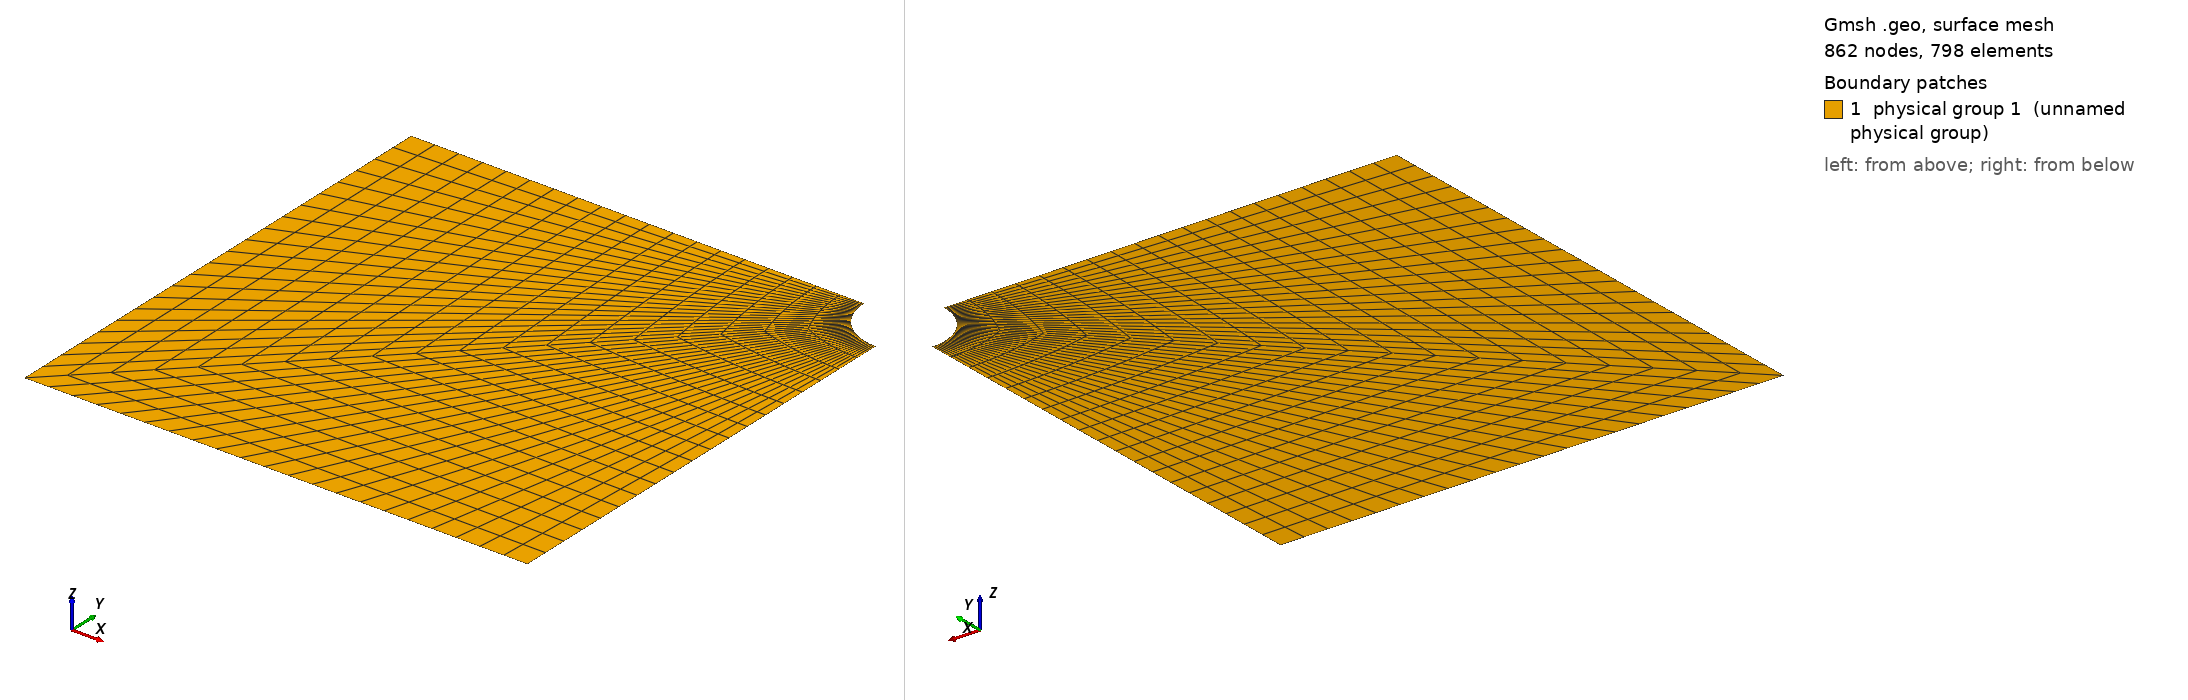

Gmsh geometry script, surface-meshed: 862 nodes, 798 surface elements. Boundary patches (legend numbers): 1 physical group 1 (unnamed physical group). Left view from above one corner, right view from below the opposite corner. Legend entries are the model's physical surfaces. The drawing asked Gmsh for element sizes between 1% and 20% of the model's largest extent; the script's own settings can give other sizes.

=== quarter_phole.geo (drawn) ===
lc=0.05;
N=20;
M=N+2;
ray=.01;
cx=.1;
cy=.1;
Point(1)={-cx,-cy,0,lc};

//morceaux d’ellipse
Point(5)={0,0,0,lc};
Point(6)={-ray,0,0,lc};
Point(9)={-ray,0,0,lc};
Point(8)={0,-ray,0,lc};

Point(10)={0,-cy,0,lc};
Point(11)={-cx,0,0,lc};

Point(14)={-ray*(Sqrt(2)/2),-ray*(Sqrt(2)/2),0,lc};
Ellipse(17)={8,5,8,14};
Ellipse(18)={14,5,14,9};

Line(29)={1,11};
Line(30)={11,9};
Line(32)={14,1};
Line(33)={8,10};
Line(34)={10,1};
//generationdescontours
Line Loop(3)={29,30,-18,32};
Line Loop(4)={-32,-17,33,34};

//generationdelasurface
Plane Surface(1)={3};
Plane Surface(2)={4};
Physical Surface(1)={1,2};
Physical Curve(1)={34};	//gauche
Physical Curve(2)={33};	//haut
Physical Curve(3)={17,18};	//demicercle
Physical Curve(4)={30};	//droite
Physical Curve(5)={29};	//bas

//maillage quadrangle
Transfinite Curve {17,18,29,34} = M;
Transfinite Curve {30,32,33} =  N;
Transfinite Surface {1,2};
Recombine Surface {1,2};
